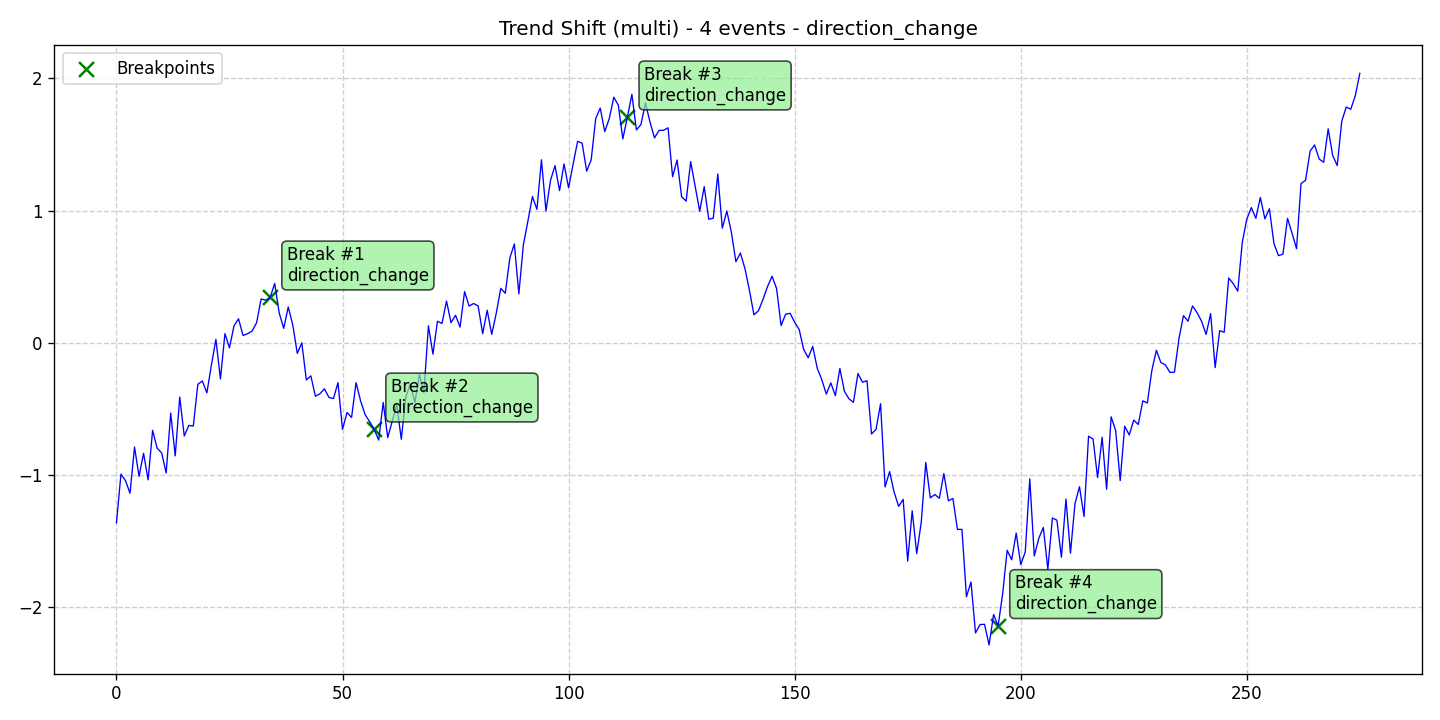

Data behind this chart, as committed beside it:
data, stationary, det_lin_up, det_lin_down, det_quad, det_cubic, det_exp, det_damped, stoc_trend, volatility, single_seas, multiple_seas, point_anom_single, point_anom_multi, collect_anom, context_anom, mean_shift, var_shift, trend_shift, date, is_break, is_anomaly, is_multi, location_beginning
-1.363, 0, 0, 0, 0, 0, 0, 0, 0, 0, 0, 0, 0, 0, 0, 0, 0, 0, 1, 2020-01-01, 0, 0, 1, 0
-0.9949, 0, 0, 0, 0, 0, 0, 0, 0, 0, 0, 0, 0, 0, 0, 0, 0, 0, 1, 2020-01-02, 0, 0, 1, 0
-1.044, 0, 0, 0, 0, 0, 0, 0, 0, 0, 0, 0, 0, 0, 0, 0, 0, 0, 1, 2020-01-03, 0, 0, 1, 0
-1.139, 0, 0, 0, 0, 0, 0, 0, 0, 0, 0, 0, 0, 0, 0, 0, 0, 0, 1, 2020-01-04, 0, 0, 1, 0
-0.7892, 0, 0, 0, 0, 0, 0, 0, 0, 0, 0, 0, 0, 0, 0, 0, 0, 0, 1, 2020-01-05, 0, 0, 1, 0
-1.012, 0, 0, 0, 0, 0, 0, 0, 0, 0, 0, 0, 0, 0, 0, 0, 0, 0, 1, 2020-01-06, 0, 0, 1, 0
-0.8368, 0, 0, 0, 0, 0, 0, 0, 0, 0, 0, 0, 0, 0, 0, 0, 0, 0, 1, 2020-01-07, 0, 0, 1, 0
-1.038, 0, 0, 0, 0, 0, 0, 0, 0, 0, 0, 0, 0, 0, 0, 0, 0, 0, 1, 2020-01-08, 0, 0, 1, 0
-0.6632, 0, 0, 0, 0, 0, 0, 0, 0, 0, 0, 0, 0, 0, 0, 0, 0, 0, 1, 2020-01-09, 0, 0, 1, 0
-0.7978, 0, 0, 0, 0, 0, 0, 0, 0, 0, 0, 0, 0, 0, 0, 0, 0, 0, 1, 2020-01-10, 0, 0, 1, 0
-0.8336, 0, 0, 0, 0, 0, 0, 0, 0, 0, 0, 0, 0, 0, 0, 0, 0, 0, 1, 2020-01-11, 0, 0, 1, 0
-0.9858, 0, 0, 0, 0, 0, 0, 0, 0, 0, 0, 0, 0, 0, 0, 0, 0, 0, 1, 2020-01-12, 0, 0, 1, 0
-0.5327, 0, 0, 0, 0, 0, 0, 0, 0, 0, 0, 0, 0, 0, 0, 0, 0, 0, 1, 2020-01-13, 0, 0, 1, 0
-0.8564, 0, 0, 0, 0, 0, 0, 0, 0, 0, 0, 0, 0, 0, 0, 0, 0, 0, 1, 2020-01-14, 0, 0, 1, 0
-0.4114, 0, 0, 0, 0, 0, 0, 0, 0, 0, 0, 0, 0, 0, 0, 0, 0, 0, 1, 2020-01-15, 0, 0, 1, 0
-0.7062, 0, 0, 0, 0, 0, 0, 0, 0, 0, 0, 0, 0, 0, 0, 0, 0, 0, 1, 2020-01-16, 0, 0, 1, 0
-0.6259, 0, 0, 0, 0, 0, 0, 0, 0, 0, 0, 0, 0, 0, 0, 0, 0, 0, 1, 2020-01-17, 0, 0, 1, 0
-0.6306, 0, 0, 0, 0, 0, 0, 0, 0, 0, 0, 0, 0, 0, 0, 0, 0, 0, 1, 2020-01-18, 0, 0, 1, 0
-0.3155, 0, 0, 0, 0, 0, 0, 0, 0, 0, 0, 0, 0, 0, 0, 0, 0, 0, 1, 2020-01-19, 0, 0, 1, 0
-0.2892, 0, 0, 0, 0, 0, 0, 0, 0, 0, 0, 0, 0, 0, 0, 0, 0, 0, 1, 2020-01-20, 0, 0, 1, 0
-0.3796, 0, 0, 0, 0, 0, 0, 0, 0, 0, 0, 0, 0, 0, 0, 0, 0, 0, 1, 2020-01-21, 0, 0, 1, 0
-0.1695, 0, 0, 0, 0, 0, 0, 0, 0, 0, 0, 0, 0, 0, 0, 0, 0, 0, 1, 2020-01-22, 0, 0, 1, 0
0.02514, 0, 0, 0, 0, 0, 0, 0, 0, 0, 0, 0, 0, 0, 0, 0, 0, 0, 1, 2020-01-23, 0, 0, 1, 0
-0.2748, 0, 0, 0, 0, 0, 0, 0, 0, 0, 0, 0, 0, 0, 0, 0, 0, 0, 1, 2020-01-24, 0, 0, 1, 0
0.06871, 0, 0, 0, 0, 0, 0, 0, 0, 0, 0, 0, 0, 0, 0, 0, 0, 0, 1, 2020-01-25, 0, 0, 1, 0
-0.0393, 0, 0, 0, 0, 0, 0, 0, 0, 0, 0, 0, 0, 0, 0, 0, 0, 0, 1, 2020-01-26, 0, 0, 1, 0
0.1276, 0, 0, 0, 0, 0, 0, 0, 0, 0, 0, 0, 0, 0, 0, 0, 0, 0, 1, 2020-01-27, 0, 0, 1, 0
0.1807, 0, 0, 0, 0, 0, 0, 0, 0, 0, 0, 0, 0, 0, 0, 0, 0, 0, 1, 2020-01-28, 0, 0, 1, 0
0.05497, 0, 0, 0, 0, 0, 0, 0, 0, 0, 0, 0, 0, 0, 0, 0, 0, 0, 1, 2020-01-29, 0, 0, 1, 0
0.06772, 0, 0, 0, 0, 0, 0, 0, 0, 0, 0, 0, 0, 0, 0, 0, 0, 0, 1, 2020-01-30, 0, 0, 1, 0
0.08819, 0, 0, 0, 0, 0, 0, 0, 0, 0, 0, 0, 0, 0, 0, 0, 0, 0, 1, 2020-01-31, 0, 0, 1, 0
0.1511, 0, 0, 0, 0, 0, 0, 0, 0, 0, 0, 0, 0, 0, 0, 0, 0, 0, 1, 2020-02-01, 0, 0, 1, 0
0.3311, 0, 0, 0, 0, 0, 0, 0, 0, 0, 0, 0, 0, 0, 0, 0, 0, 0, 1, 2020-02-02, 0, 0, 1, 0
0.3218, 0, 0, 0, 0, 0, 0, 0, 0, 0, 0, 0, 0, 0, 0, 0, 0, 0, 1, 2020-02-03, 0, 0, 1, 0
0.3434, 0, 0, 0, 0, 0, 0, 0, 0, 0, 0, 0, 0, 0, 0, 0, 0, 0, 1, 2020-02-04, 1, 0, 1, 0
0.4481, 0, 0, 0, 0, 0, 0, 0, 0, 0, 0, 0, 0, 0, 0, 0, 0, 0, 1, 2020-02-05, 0, 0, 1, 0
0.2252, 0, 0, 0, 0, 0, 0, 0, 0, 0, 0, 0, 0, 0, 0, 0, 0, 0, 1, 2020-02-06, 0, 0, 1, 0
0.1082, 0, 0, 0, 0, 0, 0, 0, 0, 0, 0, 0, 0, 0, 0, 0, 0, 0, 1, 2020-02-07, 0, 0, 1, 0
0.2706, 0, 0, 0, 0, 0, 0, 0, 0, 0, 0, 0, 0, 0, 0, 0, 0, 0, 1, 2020-02-08, 0, 0, 1, 0
0.1345, 0, 0, 0, 0, 0, 0, 0, 0, 0, 0, 0, 0, 0, 0, 0, 0, 0, 1, 2020-02-09, 0, 0, 1, 0
-0.08126, 0, 0, 0, 0, 0, 0, 0, 0, 0, 0, 0, 0, 0, 0, 0, 0, 0, 1, 2020-02-10, 0, 0, 1, 0
-0.0008586, 0, 0, 0, 0, 0, 0, 0, 0, 0, 0, 0, 0, 0, 0, 0, 0, 0, 1, 2020-02-11, 0, 0, 1, 0
-0.2816, 0, 0, 0, 0, 0, 0, 0, 0, 0, 0, 0, 0, 0, 0, 0, 0, 0, 1, 2020-02-12, 0, 0, 1, 0
-0.2514, 0, 0, 0, 0, 0, 0, 0, 0, 0, 0, 0, 0, 0, 0, 0, 0, 0, 1, 2020-02-13, 0, 0, 1, 0
-0.4052, 0, 0, 0, 0, 0, 0, 0, 0, 0, 0, 0, 0, 0, 0, 0, 0, 0, 1, 2020-02-14, 0, 0, 1, 0
-0.3867, 0, 0, 0, 0, 0, 0, 0, 0, 0, 0, 0, 0, 0, 0, 0, 0, 0, 1, 2020-02-15, 0, 0, 1, 0
-0.349, 0, 0, 0, 0, 0, 0, 0, 0, 0, 0, 0, 0, 0, 0, 0, 0, 0, 1, 2020-02-16, 0, 0, 1, 0
-0.4137, 0, 0, 0, 0, 0, 0, 0, 0, 0, 0, 0, 0, 0, 0, 0, 0, 0, 1, 2020-02-17, 0, 0, 1, 0
-0.4228, 0, 0, 0, 0, 0, 0, 0, 0, 0, 0, 0, 0, 0, 0, 0, 0, 0, 1, 2020-02-18, 0, 0, 1, 0
-0.3024, 0, 0, 0, 0, 0, 0, 0, 0, 0, 0, 0, 0, 0, 0, 0, 0, 0, 1, 2020-02-19, 0, 0, 1, 0
-0.6555, 0, 0, 0, 0, 0, 0, 0, 0, 0, 0, 0, 0, 0, 0, 0, 0, 0, 1, 2020-02-20, 0, 0, 1, 0
-0.5281, 0, 0, 0, 0, 0, 0, 0, 0, 0, 0, 0, 0, 0, 0, 0, 0, 0, 1, 2020-02-21, 0, 0, 1, 0
-0.5659, 0, 0, 0, 0, 0, 0, 0, 0, 0, 0, 0, 0, 0, 0, 0, 0, 0, 1, 2020-02-22, 0, 0, 1, 0
-0.3025, 0, 0, 0, 0, 0, 0, 0, 0, 0, 0, 0, 0, 0, 0, 0, 0, 0, 1, 2020-02-23, 0, 0, 1, 0
-0.4402, 0, 0, 0, 0, 0, 0, 0, 0, 0, 0, 0, 0, 0, 0, 0, 0, 0, 1, 2020-02-24, 0, 0, 1, 0
-0.5445, 0, 0, 0, 0, 0, 0, 0, 0, 0, 0, 0, 0, 0, 0, 0, 0, 0, 1, 2020-02-25, 0, 0, 1, 0
-0.5968, 0, 0, 0, 0, 0, 0, 0, 0, 0, 0, 0, 0, 0, 0, 0, 0, 0, 1, 2020-02-26, 0, 0, 1, 0
-0.6554, 0, 0, 0, 0, 0, 0, 0, 0, 0, 0, 0, 0, 0, 0, 0, 0, 0, 1, 2020-02-27, 1, 0, 1, 0
-0.7367, 0, 0, 0, 0, 0, 0, 0, 0, 0, 0, 0, 0, 0, 0, 0, 0, 0, 1, 2020-02-28, 0, 0, 1, 0
-0.452, 0, 0, 0, 0, 0, 0, 0, 0, 0, 0, 0, 0, 0, 0, 0, 0, 0, 1, 2020-02-29, 0, 0, 1, 0
... 216 more rows
